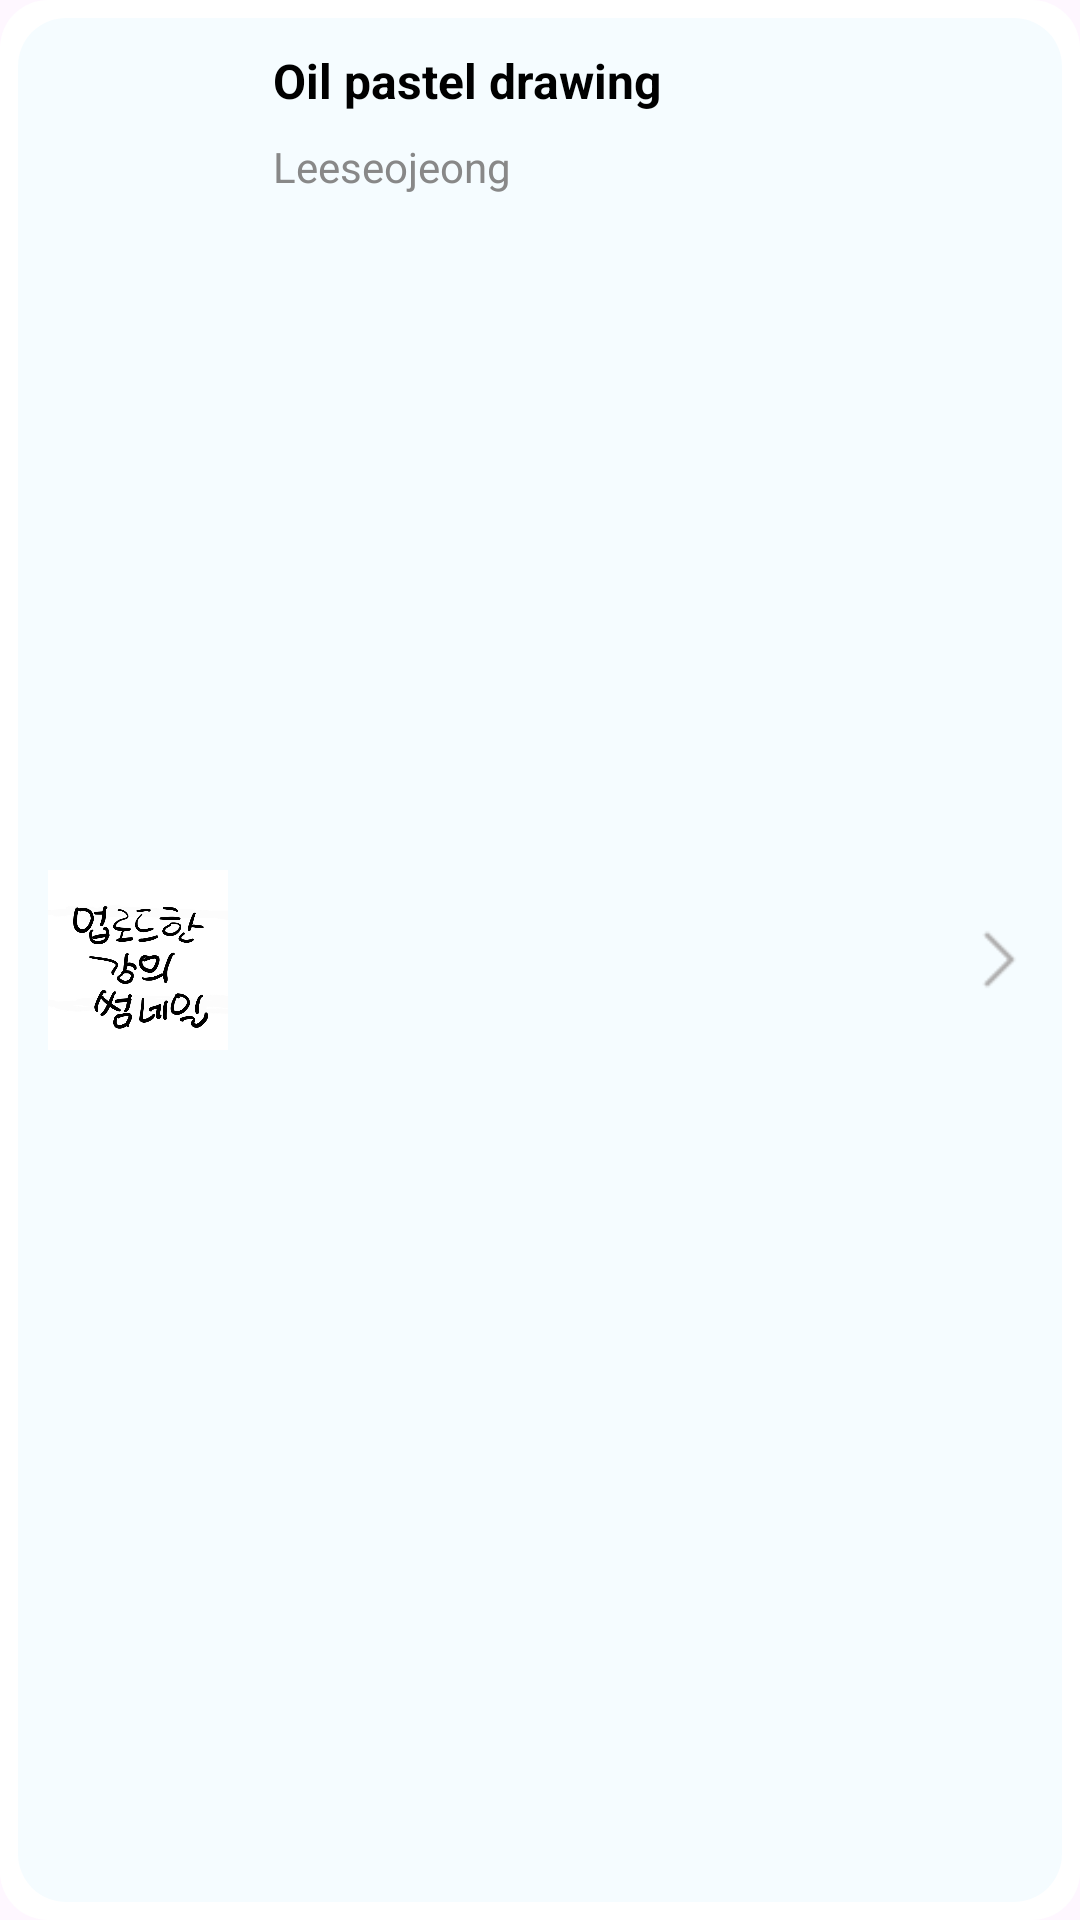

Android layout source for this screen:
<!-- AndroidManifest.xml: application theme Theme.TermProject -->
<!-- res/layout/my_learning_item.xml -->
<RelativeLayout xmlns:android="http://schemas.android.com/apk/res/android"
    android:layout_width="match_parent"
    android:layout_height="wrap_content"
    android:background="@drawable/my_learning_item_background"
    android:clickable="true"
    android:padding="16dp"
    android:layout_marginBottom="10dp">

    <ImageView
        android:id="@+id/thumbnail_1"
        android:layout_width="60dp"
        android:layout_height="60dp"
        android:layout_alignParentStart="true"
        android:layout_centerVertical="true"
        android:layout_marginEnd="15dp"
        android:scaleType="centerCrop"
        android:src="@drawable/not_yet" />

    <TextView
        android:id="@+id/title_1"
        android:layout_width="wrap_content"
        android:layout_height="30dp"
        android:layout_toEndOf="@id/thumbnail_1"
        android:text="Oil pastel drawing"
        android:textColor="#000000"
        android:textSize="16sp"
        android:textStyle="bold" />

    <TextView
        android:id="@+id/lecturer"
        android:layout_width="wrap_content"
        android:layout_height="30dp"
        android:layout_below="@id/title_1"
        android:layout_alignStart="@id/title_1"
        android:text="Leeseojeong"
        android:textColor="#888888"
        android:textSize="14sp" />

    <ImageView
        android:layout_width="25dp"
        android:layout_height="25dp"
        android:layout_alignParentEnd="true"
        android:layout_centerVertical="true"
        android:layout_marginStart="15dp"
        android:scaleType="centerCrop"
        android:src="@drawable/right_errow" />
</RelativeLayout>
<!-- resources referenced by this layout -->
<resources>
  <!-- drawable my_learning_item_background (drawable) -->
  <?xml version="1.0" encoding="utf-8"?>
  <layer-list xmlns:android="http://schemas.android.com/apk/res/android">
      
      <item>
          <shape android:shape="rectangle">
              <solid android:color="#FFFFFF" />
              <corners android:radius="16dp" />
              <padding android:left="2dp" android:top="2dp" android:right="2dp" android:bottom="2dp" />
          </shape>
      </item>
      
      <item android:left="4dp" android:top="4dp" android:right="4dp" android:bottom="4dp">
          <shape android:shape="rectangle">
              <solid android:color="#22B6E6FC" />
              <corners android:radius="16dp" />
  
          </shape>
      </item>
  </layer-list>
  <!-- drawable not_yet: jpg bitmap (drawable, 103704 bytes) -->
  <!-- drawable right_errow: png bitmap (drawable, 200 bytes) -->
  <style name="Theme.TermProject" parent="Base.Theme.TermProject" />
  <style name="Base.Theme.TermProject" parent="Theme.Material3.DayNight.NoActionBar">
          
          
          <item name="colorPrimary">#000000</item>
          <item name="colorPrimaryDark">#000000</item>
      </style>
</resources>
